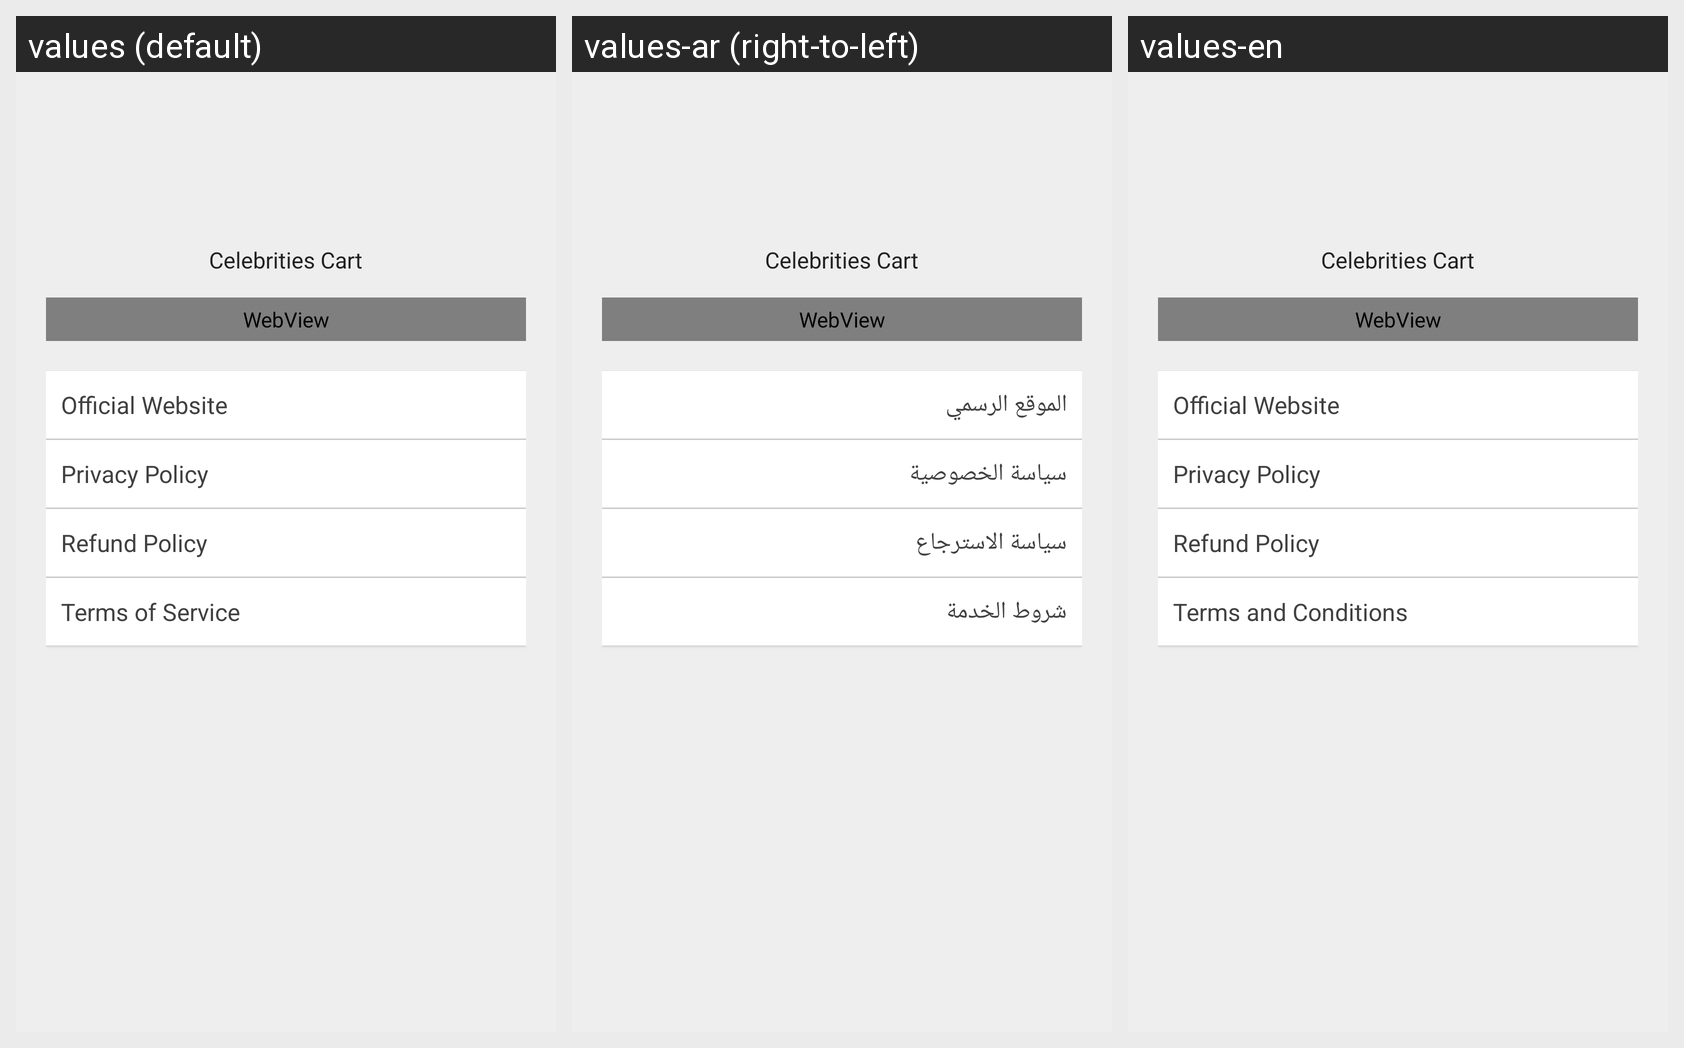

For this localized Android screen grid, give each drawn string resource with its value in every locale shown.
Android screen res/layout/about.xml rendered under 3 locales, left to right: values (default), values-ar (right-to-left), values-en. Device: Nexus 5 (rendered at 1080×1920; each locale shown at half size, 540×960, under a caption strip naming it); theme AppTheme.
Strings drawn on this screen, with the default value and each locale's value (text and hints the layout hard-codes, and strings that could not be matched under every locale, appear in the picture but are not listed):

app_name
  values: Celebrities Cart
  values-ar: Celebrities Cart
  values-en: Celebrities Cart

official_web
  values: Official Website
  values-ar: الموقع الرسمي
  values-en: Official Website

privacy_policy
  values: Privacy Policy
  values-ar: سياسة الخصوصية
  values-en: Privacy Policy

refund_policy
  values: Refund Policy
  values-ar: سياسة الاسترجاع
  values-en: Refund Policy

service_terms
  values: Terms of Service
  values-ar: شروط الخدمة
  values-en: Terms and Conditions
